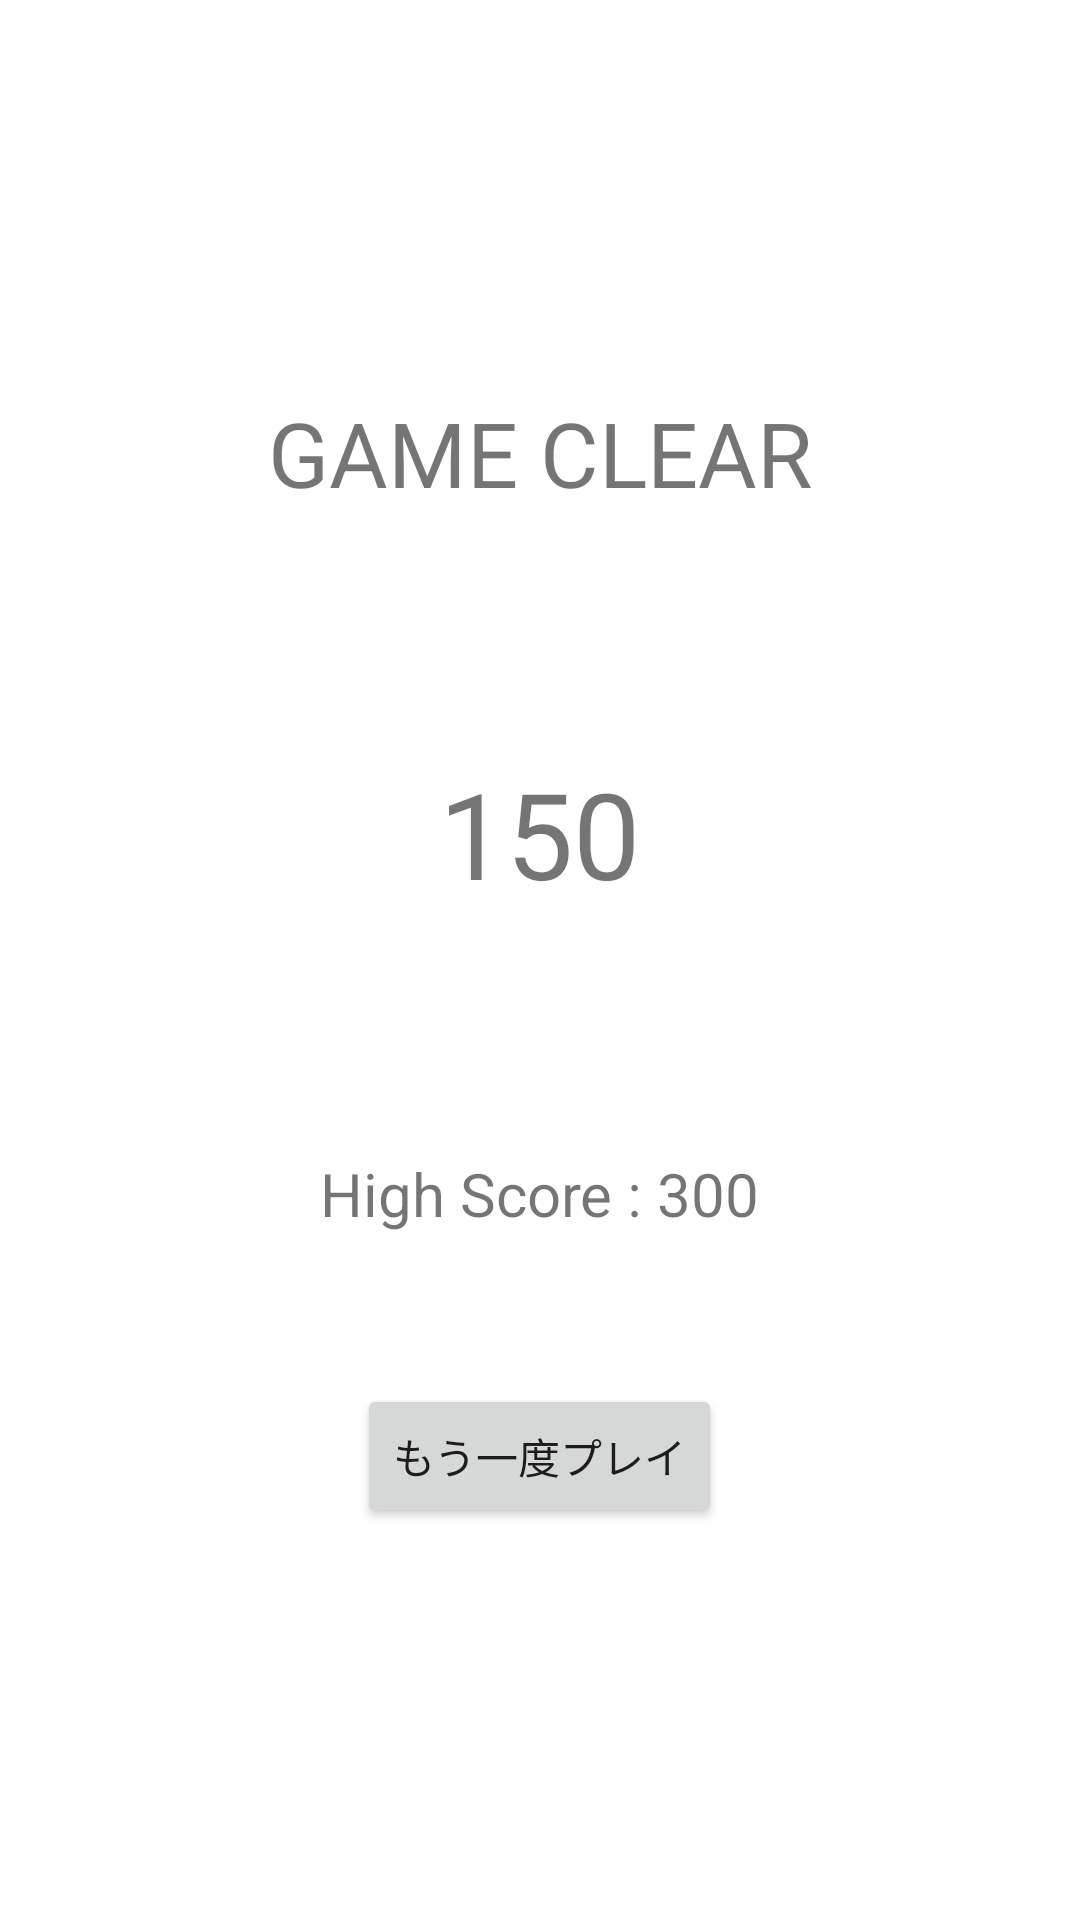

Here is an Android app screen rendered from its layout file. Give the layout XML and the strings, colors and styles it references.
<!-- AndroidManifest.xml: application theme Theme.Shootings -->
<!-- res/layout/activity_clear_result.xml -->
<?xml version="1.0" encoding="utf-8"?>
<LinearLayout xmlns:android="http://schemas.android.com/apk/res/android"
    xmlns:app="http://schemas.android.com/apk/res-auto"
    xmlns:tools="http://schemas.android.com/tools"
    android:layout_width="match_parent"
    android:layout_height="match_parent"
    tools:context=".ClearResultActivity"
    android:orientation="vertical"
    android:gravity="center">

    <TextView
        android:layout_width="wrap_content"
        android:layout_height="wrap_content"
        android:text="GAME CLEAR"
        android:textSize="30sp"/>

    <TextView
        android:id="@+id/scoreLabel"
        android:layout_width="wrap_content"
        android:layout_height="wrap_content"
        android:text="150"
        android:textSize="40sp"
        android:layout_marginTop="80dp"/>

    <TextView
        android:id="@+id/highScoreLabel"
        android:layout_width="wrap_content"
        android:layout_height="wrap_content"
        android:text="High Score : 300"
        android:textSize="20sp"
        android:layout_marginTop="80dp"/>

    <Button
        android:layout_width="wrap_content"
        android:layout_height="wrap_content"
        android:text="もう一度プレイ"
        android:layout_marginTop="50dp"
        android:onClick="tryAgain"/>

</LinearLayout>
<!-- resources referenced by this layout -->
<resources>
  <style name="Theme.Shootings" parent="Theme.MaterialComponents.DayNight.NoActionBar">
          
          <item name="colorPrimary">@color/purple_500</item>
          <item name="colorPrimaryVariant">@color/purple_700</item>
          <item name="colorOnPrimary">@color/white</item>
          
          <item name="colorSecondary">@color/teal_200</item>
          <item name="colorSecondaryVariant">@color/teal_700</item>
          <item name="colorOnSecondary">@color/black</item>
          
          <item name="android:statusBarColor" tools:targetApi="l">?attr/colorPrimaryVariant</item>
          
      </style>
  <!-- not gathered from this repository: default colours our renderer supplied (Android Studio template values) -->
  <color name="purple_500">#FF6200EE</color>
  <color name="purple_700">#FF3700B3</color>
  <color name="teal_200">#FF03DAC5</color>
  <color name="teal_700">#FF018786</color>
  <color name="black">#FF000000</color>
  <color name="white">#FFFFFFFF</color>
</resources>
